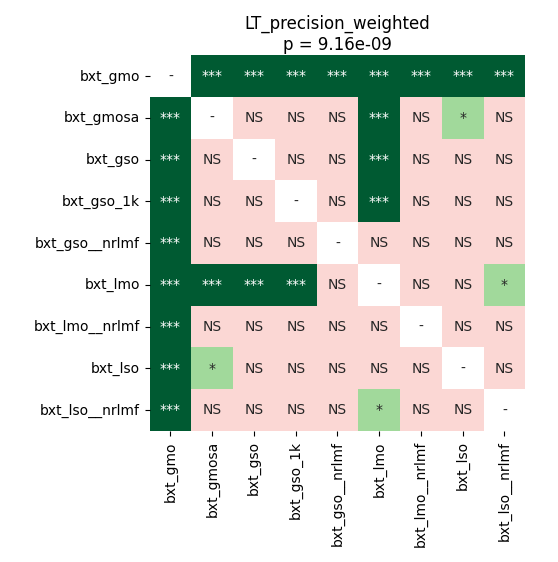

Values plotted in this chart, from the file beside it:
	bxt_gmo	bxt_gmosa	bxt_gso	bxt_gso_1k	bxt_gso__nrlmf	bxt_lmo	bxt_lmo__nrlmf	bxt_lso	bxt_lso__nrlmf
bxt_gmo	1.0	0.0001373	0.0001373	0.0002441	0.0001373	0.0001373	0.0001373	0.0001373	0.0001373
bxt_gmosa	0.0001373	1.0	0.1909	0.7341	0.1793	0.0001373	0.1793	0.02544	0.1385
bxt_gso	0.0001373	0.1909	1.0	0.5776	0.7521	0.0009988	0.7159	0.5776	0.9667
bxt_gso_1k	0.0002441	0.7341	0.5776	1.0	0.1793	0.0003296	0.3948	0.5776	0.5776
bxt_gso__nrlmf	0.0001373	0.1793	0.7521	0.1793	1.0	0.07455	1.0	0.9667	0.6557
bxt_lmo	0.0001373	0.0001373	0.0009988	0.0003296	0.07455	1.0	0.114	0.08049	0.01547
bxt_lmo__nrlmf	0.0001373	0.1793	0.7159	0.3948	1.0	0.114	1.0	0.6557	0.8955
bxt_lso	0.0001373	0.02544	0.5776	0.5776	0.9667	0.08049	0.6557	1.0	0.1793
bxt_lso__nrlmf	0.0001373	0.1385	0.9667	0.5776	0.6557	0.01547	0.8955	0.1793	1.0
